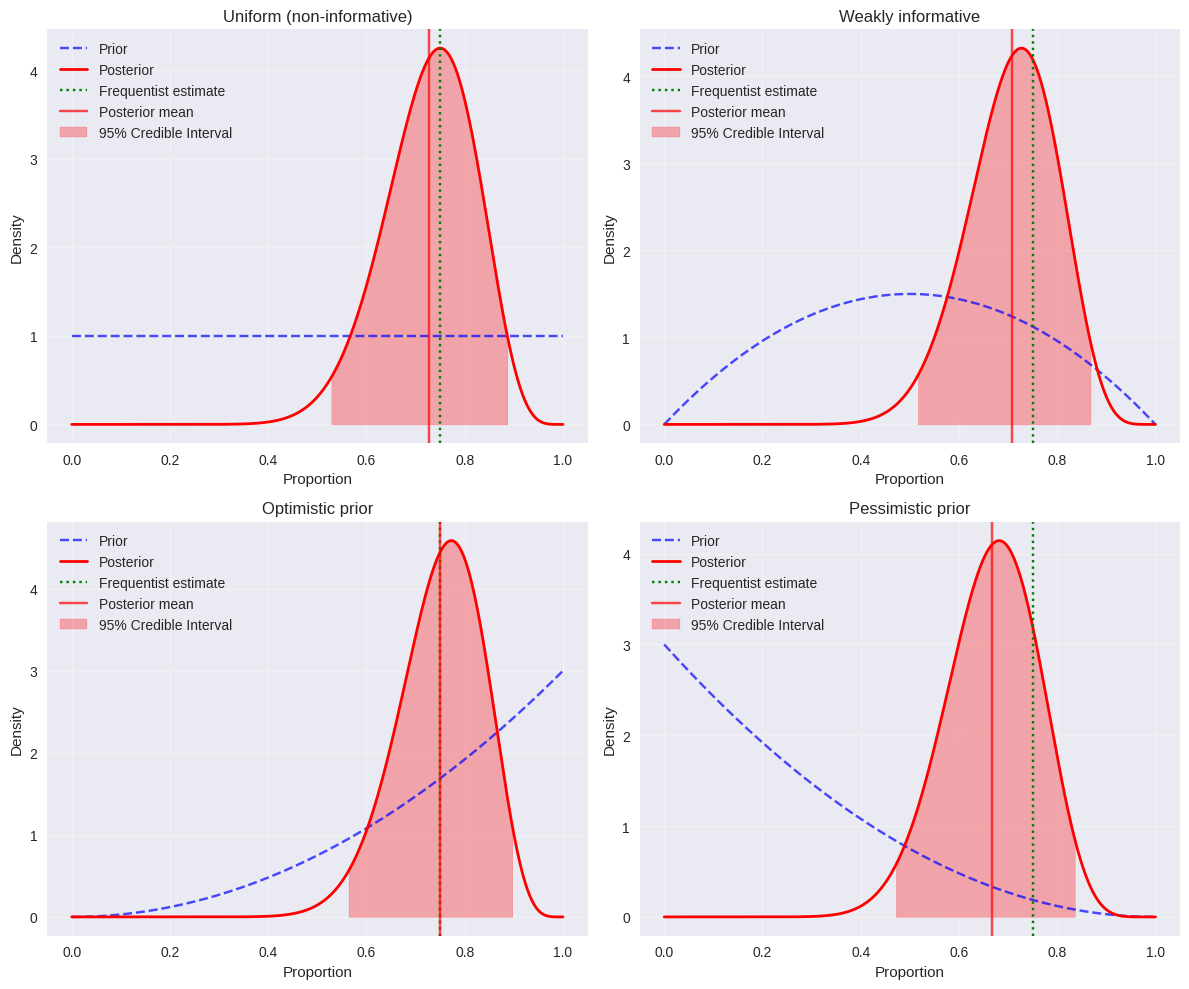
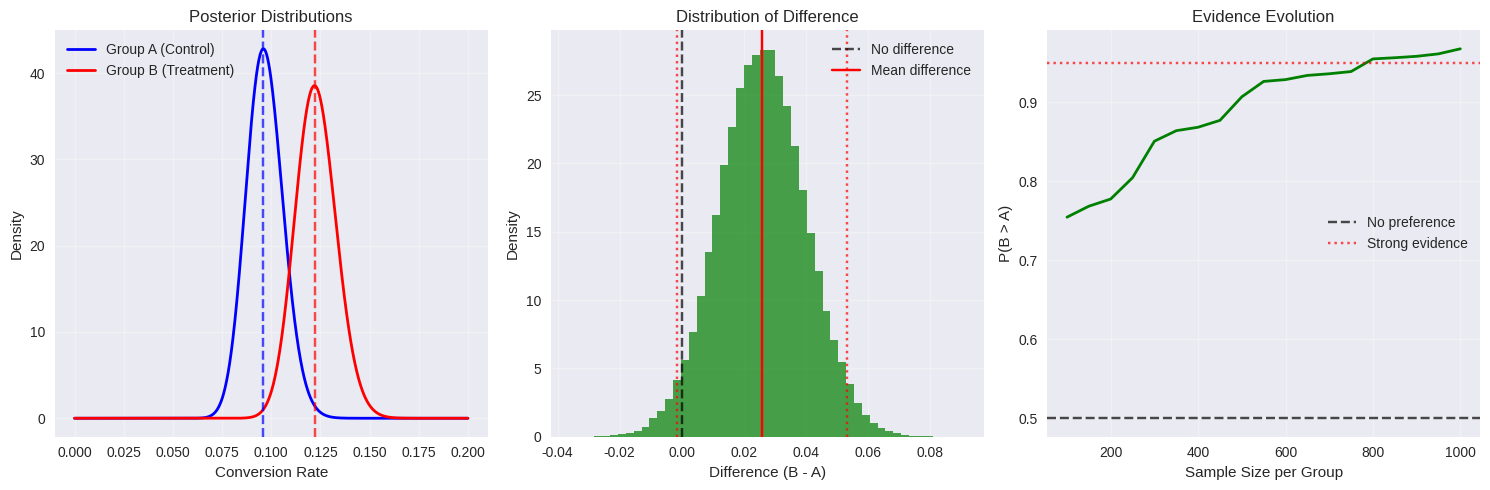
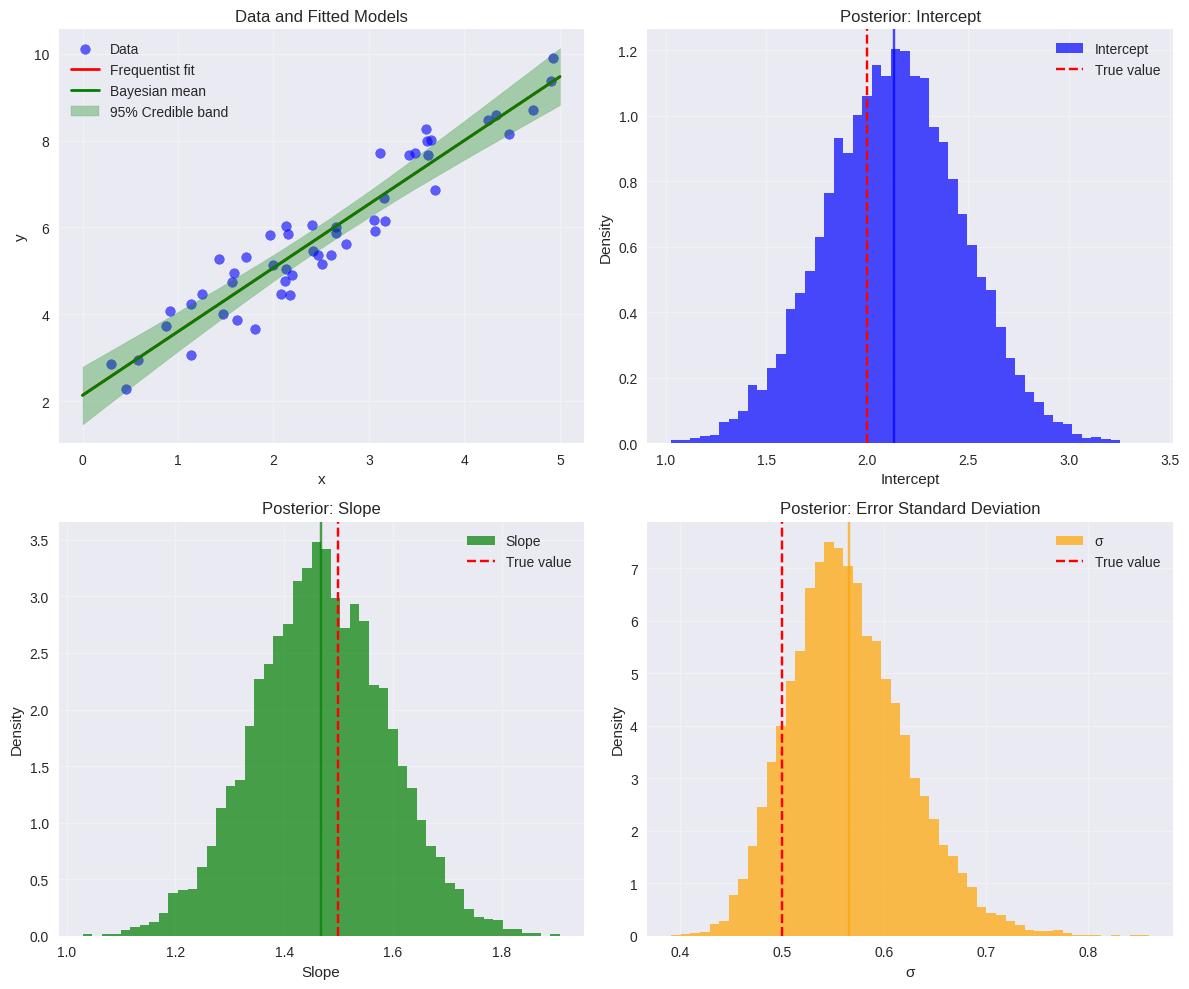

Write the Python code that produced these figures, in order.
import numpy as np
import matplotlib.pyplot as plt
import scipy.stats as stats
from scipy.optimize import minimize
import seaborn as sns
import os

# Set style for better plots
plt.style.use('seaborn-v0_8')
sns.set_palette("husl")

# Example 1: Simple Bayesian Parameter Estimation
# Comparing Bayesian and Frequentist approaches to estimating a proportion

def bayesian_proportion_example():
    """
    Example: Estimating the success rate of a new treatment
    Frequentist vs Bayesian approach
    """
    
    # Simulate data: 15 successes out of 20 trials
    successes = 15
    trials = 20
    
    print("=== Bayesian vs Frequentist: Estimating a Proportion ===")
    print(f"Data: {successes} successes out of {trials} trials")
    print()
    
    # Frequentist approach
    p_hat = successes / trials
    se = np.sqrt(p_hat * (1 - p_hat) / trials)
    ci_lower = p_hat - 1.96 * se
    ci_upper = p_hat + 1.96 * se
    
    print("FREQUENTIST APPROACH:")
    print(f"Point estimate: {p_hat:.3f}")
    print(f"95% Confidence Interval: [{ci_lower:.3f}, {ci_upper:.3f}]")
    print("Interpretation: If we repeated this procedure many times,")
    print("95% of intervals would contain the true proportion.")
    print()
    
    # Bayesian approach with different priors
    priors = [
        ("Uniform (non-informative)", 1, 1),
        ("Weakly informative", 2, 2),
        ("Optimistic prior", 3, 1),
        ("Pessimistic prior", 1, 3)
    ]
    
    print("BAYESIAN APPROACH:")
    
    # Create subplot for visualization
    fig, axes = plt.subplots(2, 2, figsize=(12, 10))
    axes = axes.ravel()
    
    for i, (prior_name, alpha_prior, beta_prior) in enumerate(priors):
        # Posterior parameters (Beta-Binomial conjugacy)
        alpha_post = alpha_prior + successes
        beta_post = beta_prior + (trials - successes)
        
        # Posterior statistics
        post_mean = alpha_post / (alpha_post + beta_post)
        post_var = (alpha_post * beta_post) / ((alpha_post + beta_post)**2 * (alpha_post + beta_post + 1))
        post_std = np.sqrt(post_var)
        
        # 95% credible interval
        cred_lower = stats.beta.ppf(0.025, alpha_post, beta_post)
        cred_upper = stats.beta.ppf(0.975, alpha_post, beta_post)
        
        print(f"\n{prior_name} prior: Beta({alpha_prior}, {beta_prior})")
        print(f"Posterior: Beta({alpha_post}, {beta_post})")
        print(f"Posterior mean: {post_mean:.3f}")
        print(f"95% Credible Interval: [{cred_lower:.3f}, {cred_upper:.3f}]")
        print("Interpretation: There's a 95% probability the true proportion")
        print("lies within this interval, given the data and prior.")
        
        # Plot prior and posterior
        x = np.linspace(0, 1, 1000)
        prior_dist = stats.beta(alpha_prior, beta_prior)
        post_dist = stats.beta(alpha_post, beta_post)
        
        axes[i].plot(x, prior_dist.pdf(x), 'b--', alpha=0.7, label='Prior')
        axes[i].plot(x, post_dist.pdf(x), 'r-', linewidth=2, label='Posterior')
        axes[i].axvline(p_hat, color='green', linestyle=':', label='Frequentist estimate')
        axes[i].axvline(post_mean, color='red', linestyle='-', alpha=0.7, label='Posterior mean')
        axes[i].fill_between(x, 0, post_dist.pdf(x), 
                           where=(x >= cred_lower) & (x <= cred_upper),
                           alpha=0.3, color='red', label='95% Credible Interval')
        
        axes[i].set_title(f'{prior_name}')
        axes[i].set_xlabel('Proportion')
        axes[i].set_ylabel('Density')
        axes[i].legend()
        axes[i].grid(True, alpha=0.3)
    
    plt.tight_layout()
    plt.savefig('bayesian_proportion_example.png', dpi=300, bbox_inches='tight')
    plt.show()
    
    return fig

# Example 2: Bayesian A/B Testing
def bayesian_ab_test():
    """
    Example: A/B testing with Bayesian approach
    """
    
    print("\n=== Bayesian A/B Testing Example ===")
    
    # Simulate A/B test data
    np.random.seed(42)
    
    # Group A: control
    n_a = 1000
    true_rate_a = 0.10
    conversions_a = np.random.binomial(n_a, true_rate_a)
    
    # Group B: treatment  
    n_b = 1000
    true_rate_b = 0.12
    conversions_b = np.random.binomial(n_b, true_rate_b)
    
    print(f"Group A (Control): {conversions_a} conversions out of {n_a} visitors")
    print(f"Group B (Treatment): {conversions_b} conversions out of {n_b} visitors")
    print()
    
    # Frequentist approach
    p_a = conversions_a / n_a
    p_b = conversions_b / n_b
    
    # Two-proportion z-test
    pooled_p = (conversions_a + conversions_b) / (n_a + n_b)
    se_diff = np.sqrt(pooled_p * (1 - pooled_p) * (1/n_a + 1/n_b))
    z_stat = (p_b - p_a) / se_diff
    p_value = 2 * (1 - stats.norm.cdf(abs(z_stat)))
    
    print("FREQUENTIST APPROACH:")
    print(f"Conversion rate A: {p_a:.3f}")
    print(f"Conversion rate B: {p_b:.3f}")
    print(f"Difference: {p_b - p_a:.3f}")
    print(f"Z-statistic: {z_stat:.3f}")
    print(f"P-value: {p_value:.3f}")
    print(f"Significant at α=0.05: {'Yes' if p_value < 0.05 else 'No'}")
    print()
    
    # Bayesian approach
    print("BAYESIAN APPROACH:")
    
    # Use uniform priors (Beta(1,1))
    alpha_prior, beta_prior = 1, 1
    
    # Posterior parameters
    alpha_a = alpha_prior + conversions_a
    beta_a = beta_prior + (n_a - conversions_a)
    alpha_b = alpha_prior + conversions_b  
    beta_b = beta_prior + (n_b - conversions_b)
    
    print(f"Posterior A: Beta({alpha_a}, {beta_a})")
    print(f"Posterior B: Beta({alpha_b}, {beta_b})")
    
    # Monte Carlo simulation to get probability that B > A
    n_samples = 100000
    samples_a = np.random.beta(alpha_a, beta_a, n_samples)
    samples_b = np.random.beta(alpha_b, beta_b, n_samples)
    
    prob_b_better = np.mean(samples_b > samples_a)
    
    # Calculate difference distribution
    diff_samples = samples_b - samples_a
    diff_mean = np.mean(diff_samples)
    diff_std = np.std(diff_samples)
    diff_ci = np.percentile(diff_samples, [2.5, 97.5])
    
    print(f"Probability that B > A: {prob_b_better:.3f}")
    print(f"Expected difference (B - A): {diff_mean:.4f}")
    print(f"95% Credible interval for difference: [{diff_ci[0]:.4f}, {diff_ci[1]:.4f}]")
    
    # Probability of meaningful improvement (e.g., >1% absolute improvement)
    prob_meaningful = np.mean(diff_samples > 0.01)
    print(f"Probability of >1% improvement: {prob_meaningful:.3f}")
    
    # Visualization
    fig, axes = plt.subplots(1, 3, figsize=(15, 5))
    
    # Plot posterior distributions
    x = np.linspace(0, 0.2, 1000)
    post_a = stats.beta(alpha_a, beta_a)
    post_b = stats.beta(alpha_b, beta_b)
    
    axes[0].plot(x, post_a.pdf(x), 'b-', label='Group A (Control)', linewidth=2)
    axes[0].plot(x, post_b.pdf(x), 'r-', label='Group B (Treatment)', linewidth=2)
    axes[0].axvline(p_a, color='blue', linestyle='--', alpha=0.7)
    axes[0].axvline(p_b, color='red', linestyle='--', alpha=0.7)
    axes[0].set_xlabel('Conversion Rate')
    axes[0].set_ylabel('Density')
    axes[0].set_title('Posterior Distributions')
    axes[0].legend()
    axes[0].grid(True, alpha=0.3)
    
    # Plot difference distribution
    axes[1].hist(diff_samples, bins=50, density=True, alpha=0.7, color='green')
    axes[1].axvline(0, color='black', linestyle='--', alpha=0.7, label='No difference')
    axes[1].axvline(diff_mean, color='red', linestyle='-', label='Mean difference')
    axes[1].axvline(diff_ci[0], color='red', linestyle=':', alpha=0.7)
    axes[1].axvline(diff_ci[1], color='red', linestyle=':', alpha=0.7)
    axes[1].set_xlabel('Difference (B - A)')
    axes[1].set_ylabel('Density')
    axes[1].set_title('Distribution of Difference')
    axes[1].legend()
    axes[1].grid(True, alpha=0.3)
    
    # Plot probability of B > A over time (sequential analysis)
    # Simulate how probability would evolve as data accumulates
    sample_sizes = np.arange(100, n_a + 1, 50)
    probs_over_time = []
    
    for n in sample_sizes:
        # Subsample data
        conv_a_sub = int(conversions_a * n / n_a)
        conv_b_sub = int(conversions_b * n / n_b)
        
        # Update posteriors
        alpha_a_sub = alpha_prior + conv_a_sub
        beta_a_sub = beta_prior + (n - conv_a_sub)
        alpha_b_sub = alpha_prior + conv_b_sub
        beta_b_sub = beta_prior + (n - conv_b_sub)
        
        # Calculate probability
        samples_a_sub = np.random.beta(alpha_a_sub, beta_a_sub, 10000)
        samples_b_sub = np.random.beta(alpha_b_sub, beta_b_sub, 10000)
        prob_sub = np.mean(samples_b_sub > samples_a_sub)
        probs_over_time.append(prob_sub)
    
    axes[2].plot(sample_sizes, probs_over_time, 'g-', linewidth=2)
    axes[2].axhline(0.5, color='black', linestyle='--', alpha=0.7, label='No preference')
    axes[2].axhline(0.95, color='red', linestyle=':', alpha=0.7, label='Strong evidence')
    axes[2].set_xlabel('Sample Size per Group')
    axes[2].set_ylabel('P(B > A)')
    axes[2].set_title('Evidence Evolution')
    axes[2].legend()
    axes[2].grid(True, alpha=0.3)
    
    plt.tight_layout()
    plt.savefig('bayesian_ab_test.png', dpi=300, bbox_inches='tight')
    plt.show()
    
    return fig

# Example 3: Bayesian Linear Regression
def bayesian_linear_regression():
    """
    Example: Bayesian linear regression with uncertainty quantification
    """
    
    print("\n=== Bayesian Linear Regression Example ===")
    
    # Generate synthetic data
    np.random.seed(123)
    n = 50
    true_intercept = 2.0
    true_slope = 1.5
    true_sigma = 0.5
    
    x = np.random.uniform(0, 5, n)
    y = true_intercept + true_slope * x + np.random.normal(0, true_sigma, n)
    
    print(f"Generated {n} data points")
    print(f"True parameters: intercept={true_intercept}, slope={true_slope}, σ={true_sigma}")
    print()
    
    # Frequentist approach (OLS)
    X = np.column_stack([np.ones(n), x])  # Design matrix
    beta_hat = np.linalg.solve(X.T @ X, X.T @ y)
    residuals = y - X @ beta_hat
    mse = np.sum(residuals**2) / (n - 2)
    cov_matrix = mse * np.linalg.inv(X.T @ X)
    se = np.sqrt(np.diag(cov_matrix))
    
    print("FREQUENTIST APPROACH (OLS):")
    print(f"Intercept: {beta_hat[0]:.3f} ± {se[0]:.3f}")
    print(f"Slope: {beta_hat[1]:.3f} ± {se[1]:.3f}")
    print(f"Residual standard error: {np.sqrt(mse):.3f}")
    
    # 95% confidence intervals
    t_crit = stats.t.ppf(0.975, n-2)
    ci_intercept = [beta_hat[0] - t_crit*se[0], beta_hat[0] + t_crit*se[0]]
    ci_slope = [beta_hat[1] - t_crit*se[1], beta_hat[1] + t_crit*se[1]]
    
    print(f"95% CI for intercept: [{ci_intercept[0]:.3f}, {ci_intercept[1]:.3f}]")
    print(f"95% CI for slope: [{ci_slope[0]:.3f}, {ci_slope[1]:.3f}]")
    print()
    
    # Bayesian approach with conjugate priors
    print("BAYESIAN APPROACH:")
    
    # Prior parameters (weakly informative)
    # For normal-inverse-gamma conjugate prior
    mu_0 = np.array([0, 0])  # Prior mean for coefficients
    V_0 = np.eye(2) * 100    # Prior covariance (large = uninformative)
    a_0 = 0.1                # Prior shape for precision
    b_0 = 0.1                # Prior rate for precision
    
    # Posterior parameters (analytical solution for conjugate case)
    V_n = np.linalg.inv(np.linalg.inv(V_0) + X.T @ X)
    mu_n = V_n @ (np.linalg.inv(V_0) @ mu_0 + X.T @ y)
    a_n = a_0 + n/2
    b_n = b_0 + 0.5 * (y.T @ y + mu_0.T @ np.linalg.inv(V_0) @ mu_0 - mu_n.T @ np.linalg.inv(V_n) @ mu_n)
    
    # Posterior means
    print(f"Posterior mean intercept: {mu_n[0]:.3f}")
    print(f"Posterior mean slope: {mu_n[1]:.3f}")
    print(f"Posterior mean σ: {np.sqrt(b_n/a_n):.3f}")
    
    # Monte Carlo sampling from posterior
    n_samples = 10000
    
    # Sample precision (inverse variance) from Gamma
    tau_samples = np.random.gamma(a_n, 1/b_n, n_samples)
    sigma_samples = 1/np.sqrt(tau_samples)
    
    # Sample coefficients from multivariate normal
    beta_samples = np.random.multivariate_normal(mu_n, V_n, n_samples)
    
    # Posterior statistics
    intercept_samples = beta_samples[:, 0]
    slope_samples = beta_samples[:, 1]
    
    print(f"95% Credible interval for intercept: [{np.percentile(intercept_samples, 2.5):.3f}, {np.percentile(intercept_samples, 97.5):.3f}]")
    print(f"95% Credible interval for slope: [{np.percentile(slope_samples, 2.5):.3f}, {np.percentile(slope_samples, 97.5):.3f}]")
    print(f"95% Credible interval for σ: [{np.percentile(sigma_samples, 2.5):.3f}, {np.percentile(sigma_samples, 97.5):.3f}]")
    
    # Probability statements
    prob_positive_slope = np.mean(slope_samples > 0)
    prob_large_effect = np.mean(slope_samples > 1.0)
    
    print(f"Probability that slope > 0: {prob_positive_slope:.3f}")
    print(f"Probability that slope > 1.0: {prob_large_effect:.3f}")
    
    # Visualization
    fig, axes = plt.subplots(2, 2, figsize=(12, 10))
    
    # Data and fitted lines
    x_pred = np.linspace(0, 5, 100)
    
    # Frequentist prediction
    y_pred_freq = beta_hat[0] + beta_hat[1] * x_pred
    
    # Bayesian prediction with uncertainty
    y_pred_samples = intercept_samples[:, np.newaxis] + slope_samples[:, np.newaxis] * x_pred
    y_pred_mean = np.mean(y_pred_samples, axis=0)
    y_pred_ci = np.percentile(y_pred_samples, [2.5, 97.5], axis=0)
    
    axes[0,0].scatter(x, y, alpha=0.6, color='blue', label='Data')
    axes[0,0].plot(x_pred, y_pred_freq, 'r-', label='Frequentist fit', linewidth=2)
    axes[0,0].plot(x_pred, y_pred_mean, 'g-', label='Bayesian mean', linewidth=2)
    axes[0,0].fill_between(x_pred, y_pred_ci[0], y_pred_ci[1], alpha=0.3, color='green', label='95% Credible band')
    axes[0,0].set_xlabel('x')
    axes[0,0].set_ylabel('y')
    axes[0,0].set_title('Data and Fitted Models')
    axes[0,0].legend()
    axes[0,0].grid(True, alpha=0.3)
    
    # Posterior distributions
    axes[0,1].hist(intercept_samples, bins=50, density=True, alpha=0.7, color='blue', label='Intercept')
    axes[0,1].axvline(true_intercept, color='red', linestyle='--', label='True value')
    axes[0,1].axvline(np.mean(intercept_samples), color='blue', linestyle='-', alpha=0.7)
    axes[0,1].set_xlabel('Intercept')
    axes[0,1].set_ylabel('Density')
    axes[0,1].set_title('Posterior: Intercept')
    axes[0,1].legend()
    axes[0,1].grid(True, alpha=0.3)
    
    axes[1,0].hist(slope_samples, bins=50, density=True, alpha=0.7, color='green', label='Slope')
    axes[1,0].axvline(true_slope, color='red', linestyle='--', label='True value')
    axes[1,0].axvline(np.mean(slope_samples), color='green', linestyle='-', alpha=0.7)
    axes[1,0].set_xlabel('Slope')
    axes[1,0].set_ylabel('Density')
    axes[1,0].set_title('Posterior: Slope')
    axes[1,0].legend()
    axes[1,0].grid(True, alpha=0.3)
    
    axes[1,1].hist(sigma_samples, bins=50, density=True, alpha=0.7, color='orange', label='σ')
    axes[1,1].axvline(true_sigma, color='red', linestyle='--', label='True value')
    axes[1,1].axvline(np.mean(sigma_samples), color='orange', linestyle='-', alpha=0.7)
    axes[1,1].set_xlabel('σ')
    axes[1,1].set_ylabel('Density')
    axes[1,1].set_title('Posterior: Error Standard Deviation')
    axes[1,1].legend()
    axes[1,1].grid(True, alpha=0.3)
    
    plt.tight_layout()
    plt.savefig('bayesian_regression.png', dpi=300, bbox_inches='tight')
    plt.show()
    
    return fig

if __name__ == "__main__":
    # Run all examples
    fig1 = bayesian_proportion_example()
    fig2 = bayesian_ab_test()
    fig3 = bayesian_linear_regression()
    
    print("\n=== Summary ===")
    print("These examples demonstrate key differences between Bayesian and frequentist approaches:")
    print("1. Bayesian methods provide probability statements about parameters")
    print("2. Prior information can be naturally incorporated")
    print("3. Uncertainty is fully quantified through posterior distributions")
    print("4. Results have intuitive interpretations")
    print("5. Sequential updating is natural and principled")

